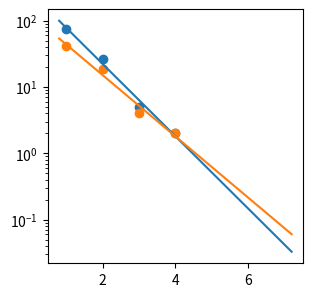

This figure's Python source:
import matplotlib.pyplot as plt
import numpy as np
import pandas as pd
import scipy.stats


def main():
    x = [1, 2, 3, 4]
    y1 = np.array([75, 26, 5, 2])
    y2 = np.array([.55 * 75, .71 * 26, .8 * 5, 2])
    ly1 = np.log10(y1)
    ly2 = np.log10(y2)
    reg1 = scipy.stats.linregress(x, ly1)
    reg2 = scipy.stats.linregress(x, ly2)
    print(reg1)
    print(reg2)
    xrs = np.linspace(.8, 7.2)
    fig, ax = plt.subplots(figsize=(3.3, 3.3))
    ax.set_yscale('log')
    ax.scatter(x, y1)
    ax.scatter(x, y2)
    y1rs = 10 ** (reg1.intercept + reg1.slope * xrs)
    y2rs = 10 ** (reg2.intercept + reg2.slope * xrs)
    ax.plot(xrs, y1rs)
    ax.plot(xrs, y2rs)
    plt.show()


if __name__ == '__main__':
    main()